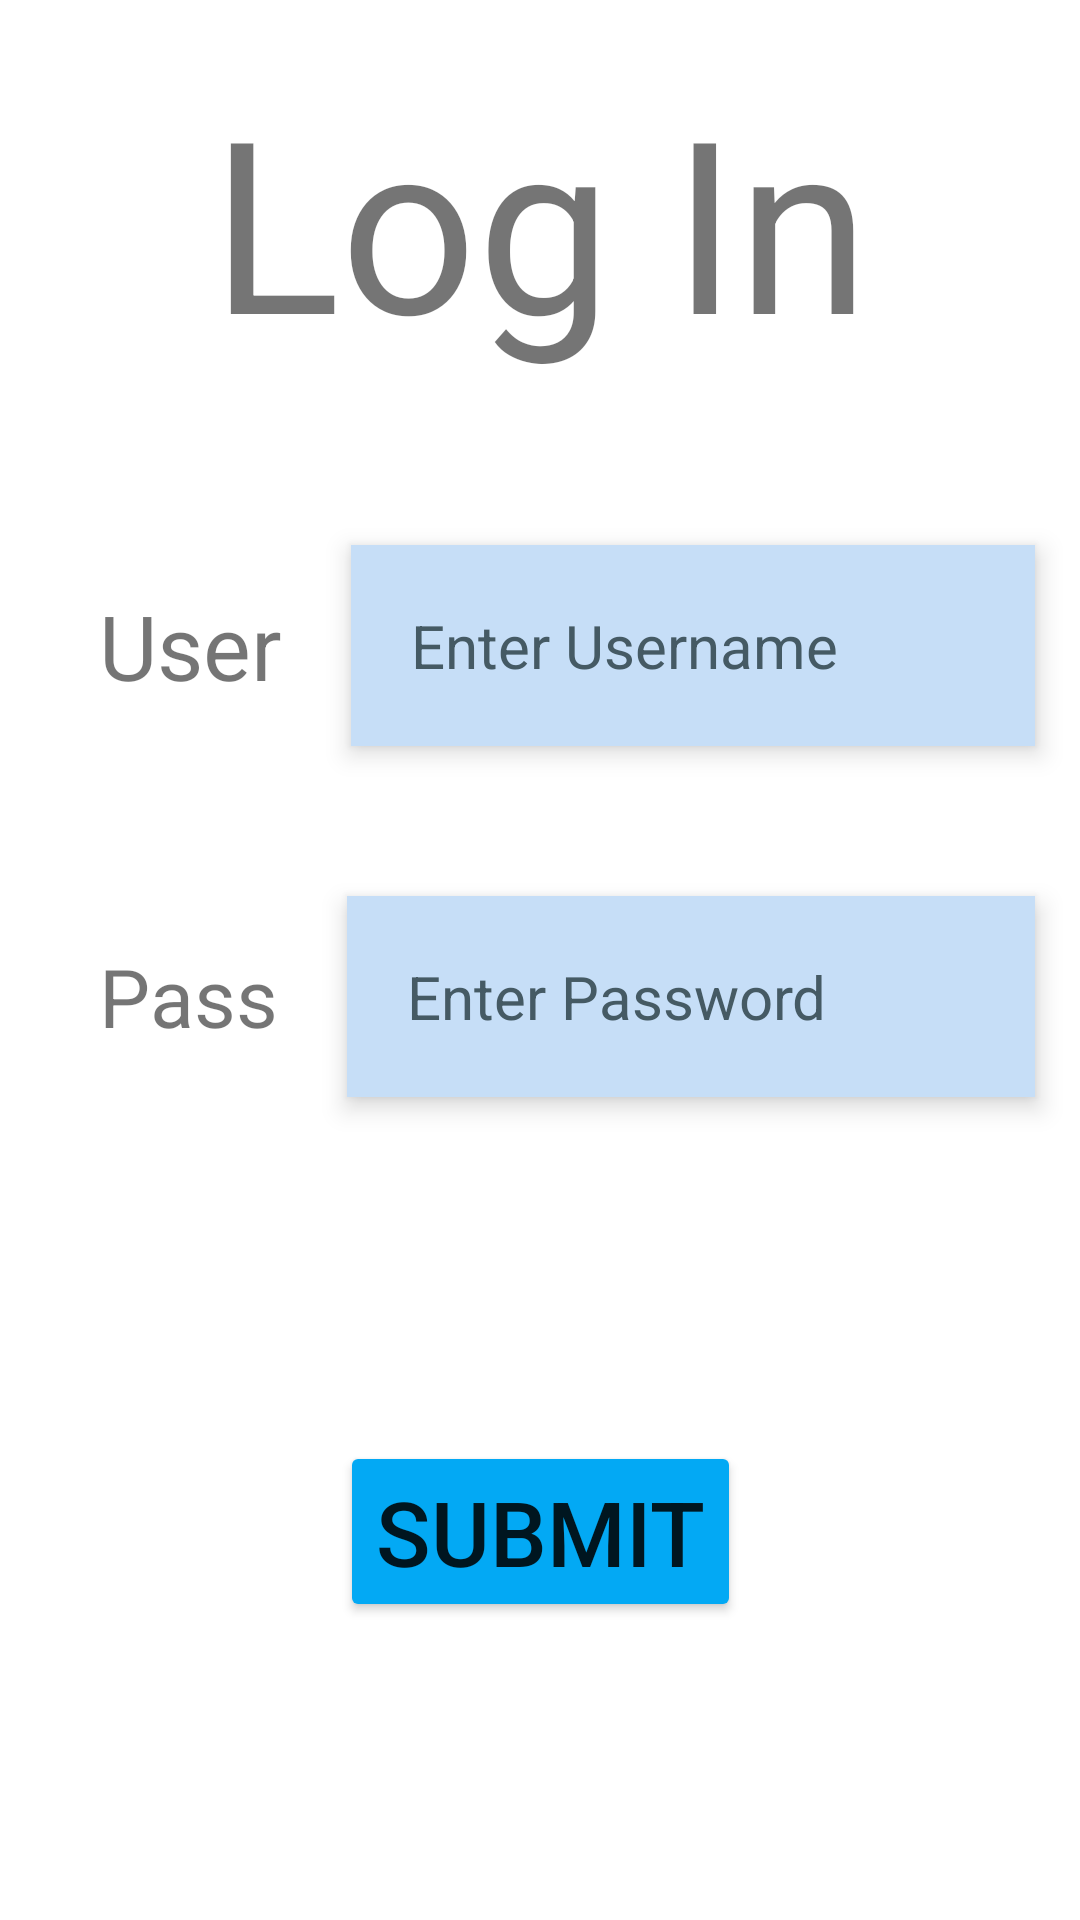

Layout XML and referenced resources for this Android screen:
<!-- AndroidManifest.xml: application theme Theme.FlashCard -->
<!-- res/layout/activity_main.xml -->
<?xml version="1.0" encoding="utf-8"?>
<androidx.constraintlayout.widget.ConstraintLayout xmlns:android="http://schemas.android.com/apk/res/android"
    xmlns:app="http://schemas.android.com/apk/res-auto"
    xmlns:tools="http://schemas.android.com/tools"
    android:layout_width="match_parent"
    android:layout_height="match_parent"
    tools:context=".MainActivity">

    <RelativeLayout
        android:id="@+id/relative_layout"
        android:layout_width="match_parent"
        android:layout_height="wrap_content"
        app:layout_constraintTop_toTopOf="parent">

        <TextView
            android:id="@+id/title"
            android:layout_width="match_parent"
            android:layout_height="wrap_content"
            android:layout_marginStart="20dp"
            android:layout_marginTop="20dp"
            android:layout_marginEnd="20dp"
            android:layout_marginBottom="20dp"
            android:gravity="center"
            android:text="@string/log_in"
            android:textSize="80sp"
            app:layout_constraintLeft_toLeftOf="parent"
            app:layout_constraintRight_toRightOf="parent"
            app:layout_constraintTop_toTopOf="parent" />

        <LinearLayout
            android:id="@+id/first"
            android:layout_width="match_parent"
            android:layout_height="wrap_content"
            android:layout_below="@id/title"
            android:layout_marginTop="20dp"
            android:orientation="horizontal">

            <TextView
                android:layout_width="wrap_content"
                android:layout_height="wrap_content"
                android:layout_gravity="center"
                android:layout_marginStart="25dp"
                android:gravity="center"
                android:padding="8dp"
                android:text="@string/user"
                android:textSize="30sp" />

            <EditText
                android:id="@+id/user"
                android:layout_width="match_parent"
                android:layout_height="wrap_content"
                android:layout_gravity="center"
                android:layout_margin="15dp"
                android:background="#C6DEF7"
                android:elevation="5dp"
                android:hint="@string/enter_username"
                android:importantForAutofill="no"
                android:inputType="text"
                android:padding="20dp"
                android:textColorHint="#455A64"
                android:textSize="20sp" />
        </LinearLayout>

        <LinearLayout
            android:id="@+id/Second"
            android:layout_width="match_parent"
            android:layout_height="wrap_content"
            android:layout_below="@id/first"
            android:layout_marginTop="20dp"
            android:orientation="horizontal">

            <TextView
                android:layout_width="wrap_content"
                android:layout_height="wrap_content"
                android:layout_gravity="center"
                android:layout_marginStart="25dp"
                android:gravity="center"
                android:padding="8dp"
                android:text="@string/password"
                android:textSize="27sp" />

            <EditText
                android:id="@+id/password"
                android:layout_width="match_parent"
                android:layout_height="wrap_content"
                android:layout_gravity="center"
                android:layout_marginStart="15dp"
                android:layout_marginTop="15dp"
                android:layout_marginEnd="15dp"
                android:layout_marginBottom="15dp"
                android:background="#C6DEF7"
                android:elevation="5dp"
                android:ems="10"
                android:hint="@string/enter_password"
                android:importantForAutofill="no"
                android:inputType="textPassword"
                android:padding="20dp"
                android:textColorHint="#455A64"
                android:textSize="20sp" />
        </LinearLayout>

    </RelativeLayout>

    <Button
        android:id="@+id/submit"
        android:layout_width="wrap_content"
        android:layout_height="wrap_content"
        android:layout_margin="50dp"
        android:gravity="center"
        android:text="@string/submit"
        android:textSize="30sp"
        app:backgroundTint="#03A9F4"
        app:cornerRadius="35dp"
        app:layout_constraintBottom_toBottomOf="parent"
        app:layout_constraintLeft_toLeftOf="parent"
        app:layout_constraintRight_toRightOf="parent"
        app:layout_constraintTop_toBottomOf="@id/relative_layout"
        tools:ignore="TextContrastCheck" />

</androidx.constraintlayout.widget.ConstraintLayout>
<!-- resources referenced by this layout -->
<resources>
  <string name="enter_password">Enter Password</string>
  <string name="enter_username">Enter Username</string>
  <string name="log_in">Log In</string>
  <string name="password">Pass</string>
  <string name="submit">Submit</string>
  <string name="user">User</string>
  <style name="Theme.FlashCard" parent="Theme.MaterialComponents.DayNight.DarkActionBar">
          
          <item name="colorPrimary">#3C78C9</item>
          <item name="colorPrimaryVariant">#2F74B6</item>
          <item name="colorOnPrimary">@color/white</item>
          
          <item name="colorSecondary">@color/teal_200</item>
          <item name="colorSecondaryVariant">@color/teal_700</item>
          <item name="colorOnSecondary">@color/black</item>
          
          <item name="android:statusBarColor">?attr/colorPrimaryVariant</item>
          
      </style>
  <!-- not gathered from this repository: default colours our renderer supplied (Android Studio template values) -->
  <color name="teal_200">#FF03DAC5</color>
  <color name="teal_700">#FF018786</color>
  <color name="black">#FF000000</color>
  <color name="white">#FFFFFFFF</color>
</resources>
